Run: headless pygame with SDL's dummy video driver; simulated clock (each Clock.tick advances the game by its frame time, no real sleeping); random seed 0; keys injected as events and as key.get_pressed() state; mouse plan: one left click at the window centre at the start of phase 2, then a move to the lower-right quarter at the start of phase 3.
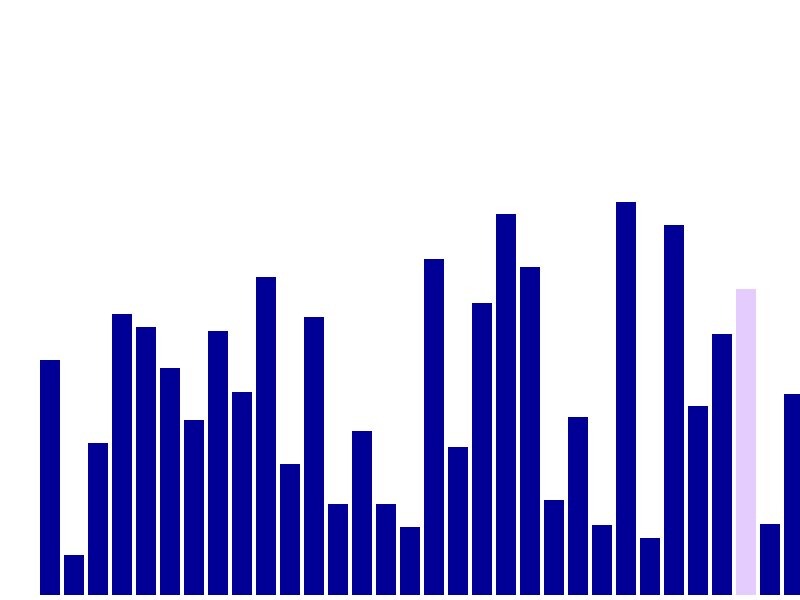
Frame 1 of 4 · flips 1–60 · no input
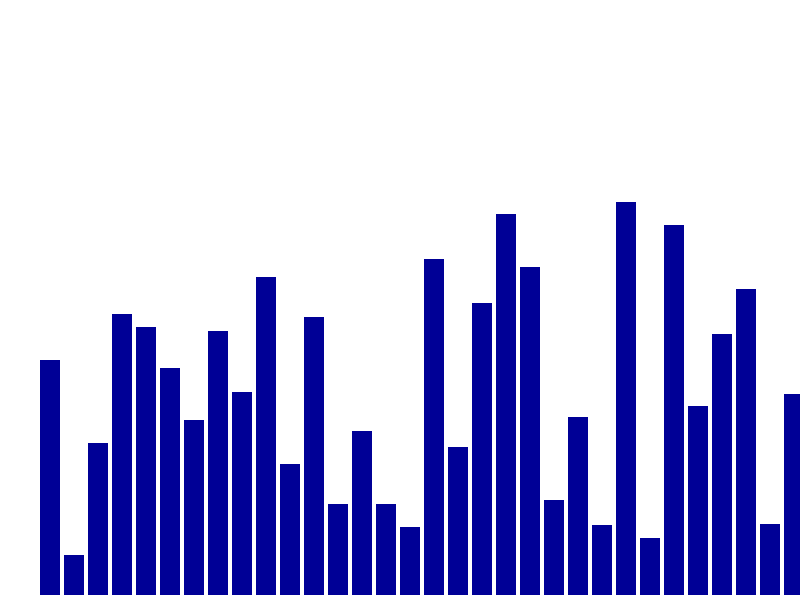
Frame 2 of 4 · flips 61–180 · clicked the window centre · tapped SPACE, RETURN · held RIGHT (→), D
Frame 3 of 4 · flips 181–300 · moved the mouse to the lower-right quarter · held DOWN (↓), S · screen unchanged from frame 2, image omitted
Frame 4 of 4 · flips 301–420 · held LEFT (←), A, UP (↑), W · screen unchanged from frame 3, image omitted

The pygame program that drew these frames:

import pygame
import time
import random
pygame.init()
clock=pygame.time.Clock()
screen=pygame.display.set_mode((800,600))
pygame.display.set_caption('visualization')
run=True
blue=(0,0,150)
lblue=(229,204,255)
h=[]
n=random.randint(20,35)
print(n)
i=0
while(i<n):
    h.append(random.randint(20,400))
    i+=1
#print(h)
i=0
k=0
#draw.rect(a,b,c,d) where a,b=x,y coordinate of top left
#c=width,d=height
while run:
    screen.fill((255,255,255))
    i=0
    while(i<n):

        pygame.draw.rect(screen,blue,(40+24*i,595-h[i],20,h[i]))
        i+=1

    if(k<n):
        #if(k>0):
            #pygame.draw.rect(screen,blue,(40+24*(k-1),595-h[k-1],20,h[k-1]))
        pygame.draw.rect(screen,lblue,(40+24*k,595-h[k],20,h[k]))
        k+=1

        pygame.display.update()
        clock.tick(5)
        #time.sleep(100)



    mouse=pygame.mouse.get_pos()
    #print(mouse)
    for event in pygame.event.get():
        if event.type==pygame.QUIT:
            run=False
    pygame.display.update()
